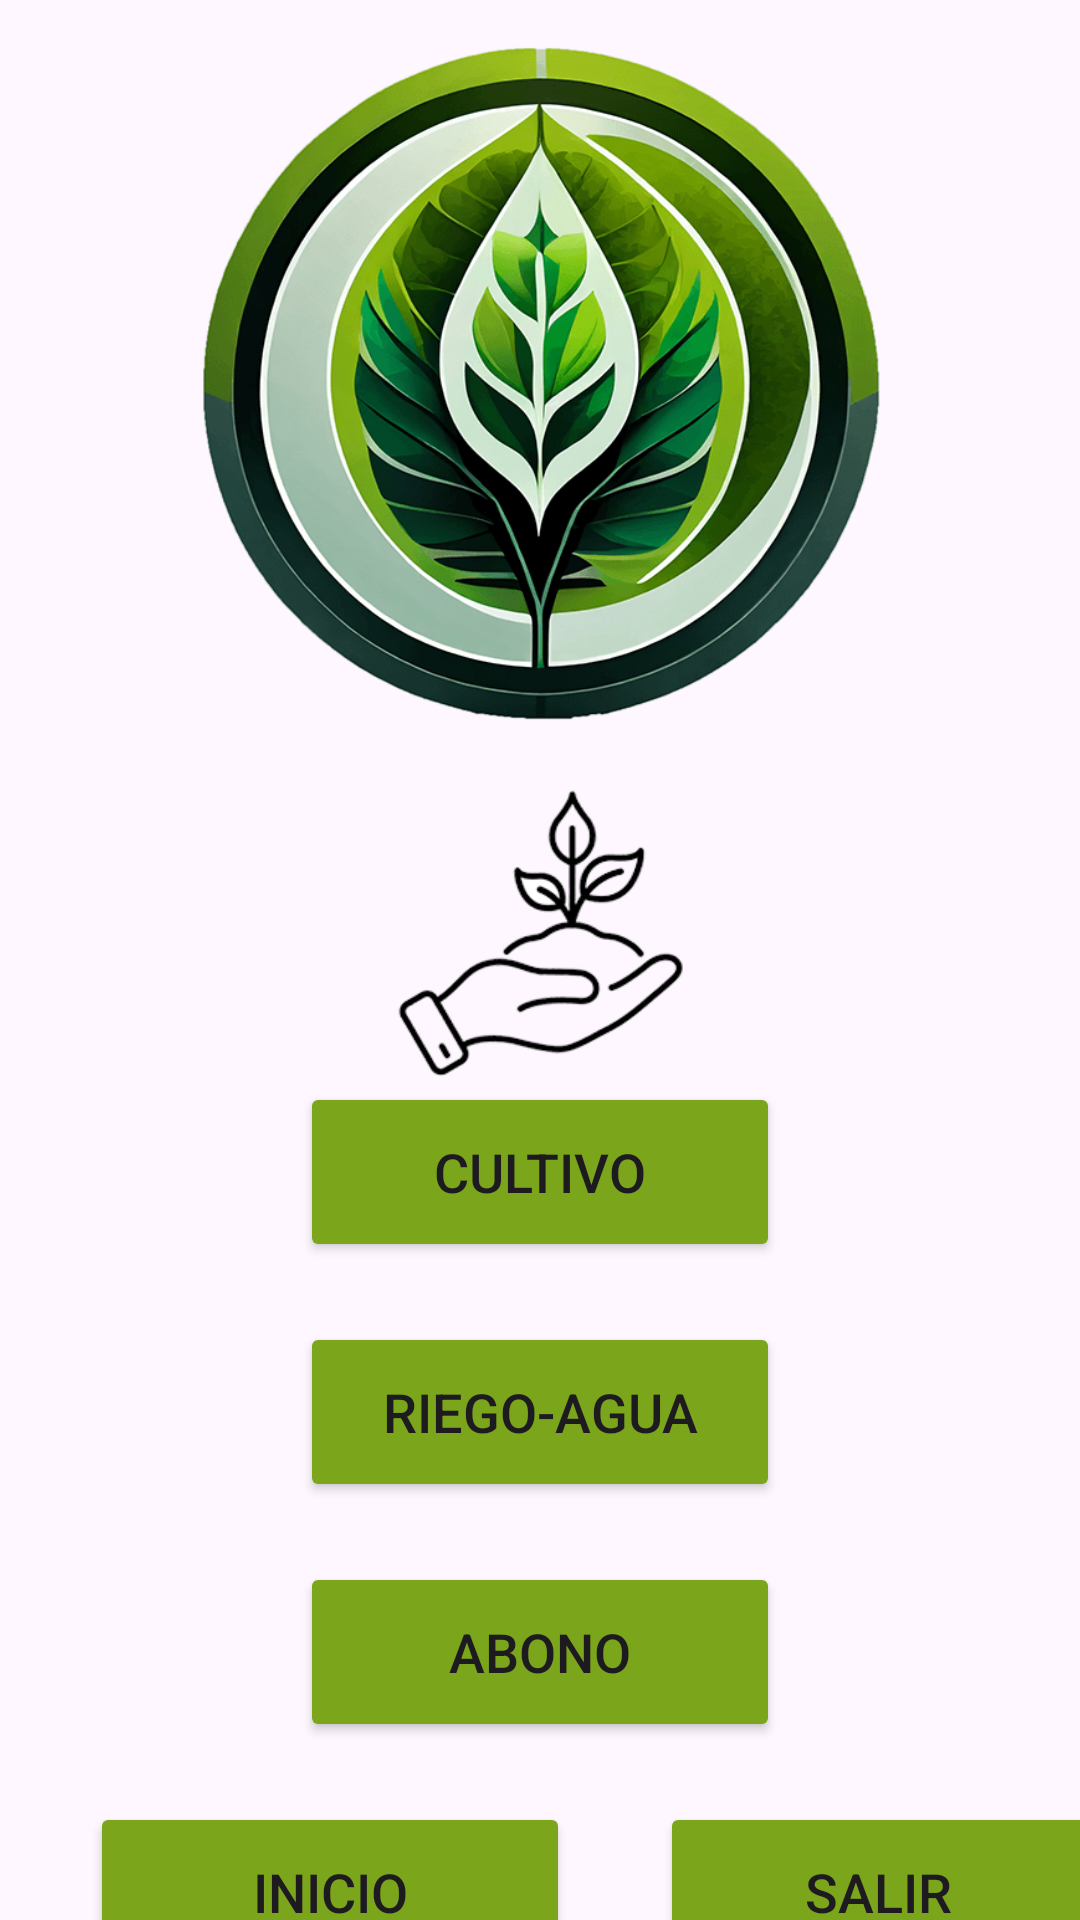

Layout XML and referenced resources for this Android screen:
<!-- AndroidManifest.xml: application theme Theme.UrbanRoot -->
<!-- res/layout/activity_categorias.xml -->
<?xml version="1.0" encoding="utf-8"?>
<androidx.constraintlayout.widget.ConstraintLayout xmlns:android="http://schemas.android.com/apk/res/android"
    xmlns:app="http://schemas.android.com/apk/res-auto"
    xmlns:tools="http://schemas.android.com/tools"
    android:layout_width="match_parent"
    android:layout_height="match_parent"
    tools:context=".Categorias">

    <LinearLayout
        android:layout_width="match_parent"
        android:layout_height="match_parent"
        android:orientation="vertical"
        android:gravity="center">

        <ImageView
            android:id="@+id/LogoMediano"
            android:layout_width="match_parent"
            android:layout_height="280dp"
            android:layout_marginTop="-10dp"
            android:src="@drawable/logo3"
            />

        <ImageView
            android:id="@+id/SimboloCultivo"
            android:layout_width="match_parent"
            android:layout_height="100dp"
            android:layout_marginTop="-10dp"
            android:src="@drawable/cultivo"
            />


        <Button
            android:id="@+id/RegistrarCultivo"
            android:layout_width="160dp"
            android:layout_height="60dp"
            android:backgroundTint="#7BA51B"
            android:layout_gravity="center"
            android:text="Cultivo"
            android:textSize="18sp"
            app:cornerRadius="10dp"
            android:layout_marginBottom="20dp"
            />

        <Button
            android:id="@+id/RegistrarAgua"
            android:layout_width="160dp"
            android:layout_height="60dp"
            android:backgroundTint="#7BA51B"
            android:layout_gravity="center"
            android:text="Riego-Agua"
            android:textSize="18sp"
            app:cornerRadius="10dp"
            android:layout_marginBottom="20dp"
            />

        <Button
            android:id="@+id/RegistrarAbono"
            android:layout_width="160dp"
            android:layout_height="60dp"
            android:backgroundTint="#7BA51B"
            android:layout_gravity="center"
            android:text="Abono"
            android:textSize="18sp"
            app:cornerRadius="10dp"
            android:layout_marginBottom="20dp"
            />


        <LinearLayout
            android:layout_width="match_parent"
            android:layout_height="match_parent"
            android:orientation="horizontal">

            <Button
                android:id="@+id/buttoninicio"
                android:layout_width="160dp"
                android:layout_height="60dp"
                android:backgroundTint="#7BA51B"
                android:layout_marginLeft="30dp"
                android:text="inicio"
                android:textSize="18sp"
                app:cornerRadius="10dp"
                />

            <Button
                android:id="@+id/buttonSalir"
                android:layout_width="150dp"
                android:layout_height="60dp"
                android:backgroundTint="#7BA51B"
                android:layout_marginLeft="30dp"
                android:text="Salir "
                android:textSize="18sp"
                app:cornerRadius="10dp"

                />


        </LinearLayout>


    </LinearLayout>


</androidx.constraintlayout.widget.ConstraintLayout>
<!-- resources referenced by this layout -->
<resources>
  <!-- drawable cultivo: png bitmap (drawable, 35554 bytes) -->
  <!-- drawable logo3: png bitmap (drawable, 99251 bytes) -->
  <style name="Theme.UrbanRoot" parent="Base.Theme.UrbanRoot" />
  <style name="Base.Theme.UrbanRoot" parent="Theme.Material3.DayNight.NoActionBar">
          
          
      </style>
</resources>
